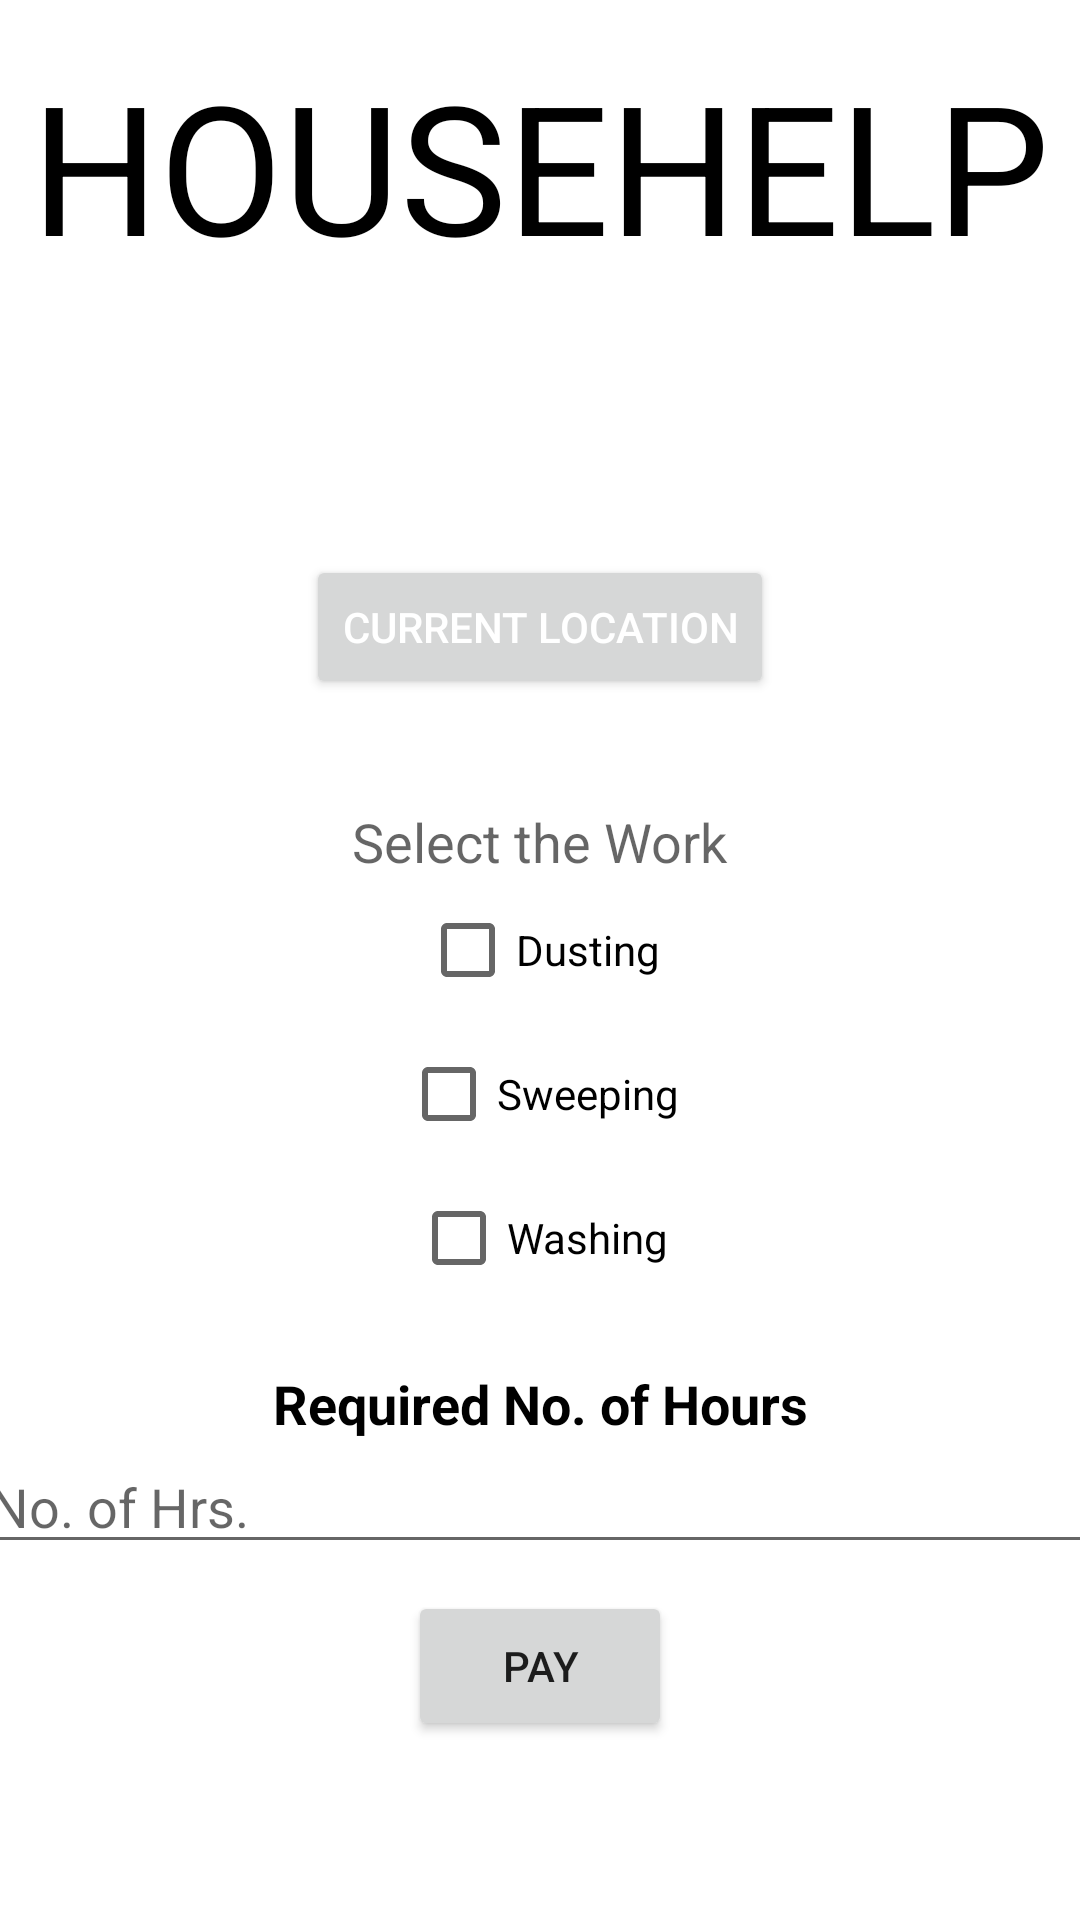

Write the Android layout XML for this screen, with the resource values it uses.
<!-- AndroidManifest.xml: application theme Theme.KaamDekho -->
<!-- res/layout/activity_househelp.xml -->
<?xml version="1.0" encoding="utf-8"?>
<LinearLayout xmlns:android="http://schemas.android.com/apk/res/android"
    xmlns:tools="http://schemas.android.com/tools"
    android:layout_width="match_parent"
    android:layout_height="match_parent"
    android:layout_gravity="center"
    android:gravity="center"
    android:orientation="vertical"
    tools:context=".Driver">
    <TextView
        android:layout_width="match_parent"
        android:layout_height="wrap_content"
        android:textColor="@android:color/black"
        android:textSize="60sp"
        android:layout_marginTop="40dp"
        android:text="HOUSEHELP"
        android:textAlignment="center"/>


    <Button
        android:id="@+id/button_location"
        android:layout_width="wrap_content"
        android:layout_height="wrap_content"
        android:layout_marginTop="90dp"
        android:textColor="@color/white"
        android:text="Current Location" />

    <TextView
        android:id="@+id/text_location"
        android:layout_width="375dp"
        android:layout_height="55dp"
        android:layout_marginTop="-140dp" />

    <TextView
        android:layout_width="wrap_content"
        android:layout_height="wrap_content"
        android:layout_marginTop="120dp"
        android:text="Select the Work"
        android:textAppearance="@style/TextAppearance.AppCompat.Medium" />
    <CheckBox
        android:layout_width="wrap_content"
        android:layout_height="wrap_content"
        android:text="Dusting"
        android:id="@+id/Dusting"/>

    <CheckBox
        android:id="@+id/Sweeping"
        android:layout_width="wrap_content"
        android:layout_height="wrap_content"
        android:text="Sweeping" />

    <CheckBox
        android:layout_width="wrap_content"
        android:layout_height="wrap_content"
        android:text="Washing"
        android:id="@+id/Washing"/>

    <TextView
        android:layout_width="wrap_content"
        android:layout_height="wrap_content"
        android:textColor="@android:color/black"
        android:text=""
        android:id="@+id/result"/>

    <TextView
        android:layout_width="match_parent"
        android:layout_height="wrap_content"
        android:text="Required No. of Hours"
        android:textAlignment="center"
        android:textColor="@android:color/black"
        android:textSize="18sp"
        android:textStyle="bold"/>
    <EditText
        android:layout_width="375dp"
        android:layout_height="wrap_content"
        android:id="@+id/hours"
        android:hint="No. of Hrs."
        android:inputType="number"
        android:textColor="@android:color/black"
        android:textSize="18sp"/>
    <TextView
        android:id="@+id/tvDisplayHelp"
        android:layout_width="match_parent"
        android:layout_height="wrap_content"
        android:textColor="@android:color/black"
        android:textSize="18sp"
        android:textStyle="normal"/>

    <Button
        android:id="@+id/payBtn"
        android:layout_width="wrap_content"
        android:layout_height="50dp"
        android:text="Pay" />

</LinearLayout>
<!-- resources referenced by this layout -->
<resources>
  <color name="white">#FFFFFFFF</color>
  <style name="Theme.KaamDekho" parent="Theme.MaterialComponents.DayNight.DarkActionBar">
          
          <item name="colorPrimary">@color/purple_500</item>
          <item name="colorPrimaryVariant">@color/purple_700</item>
          <item name="colorOnPrimary">@color/white</item>
          
          <item name="colorSecondary">@color/teal_200</item>
          <item name="colorSecondaryVariant">@color/teal_700</item>
          <item name="colorOnSecondary">@color/black</item>
          
          <item name="android:statusBarColor">?attr/colorPrimaryVariant</item>
          
      </style>
  <color name="purple_500">#FF6200EE</color>
  <color name="purple_700">#FF3700B3</color>
  <color name="teal_200">#FF03DAC5</color>
  <color name="teal_700">#FF018786</color>
  <color name="black">#FF000000</color>
</resources>
